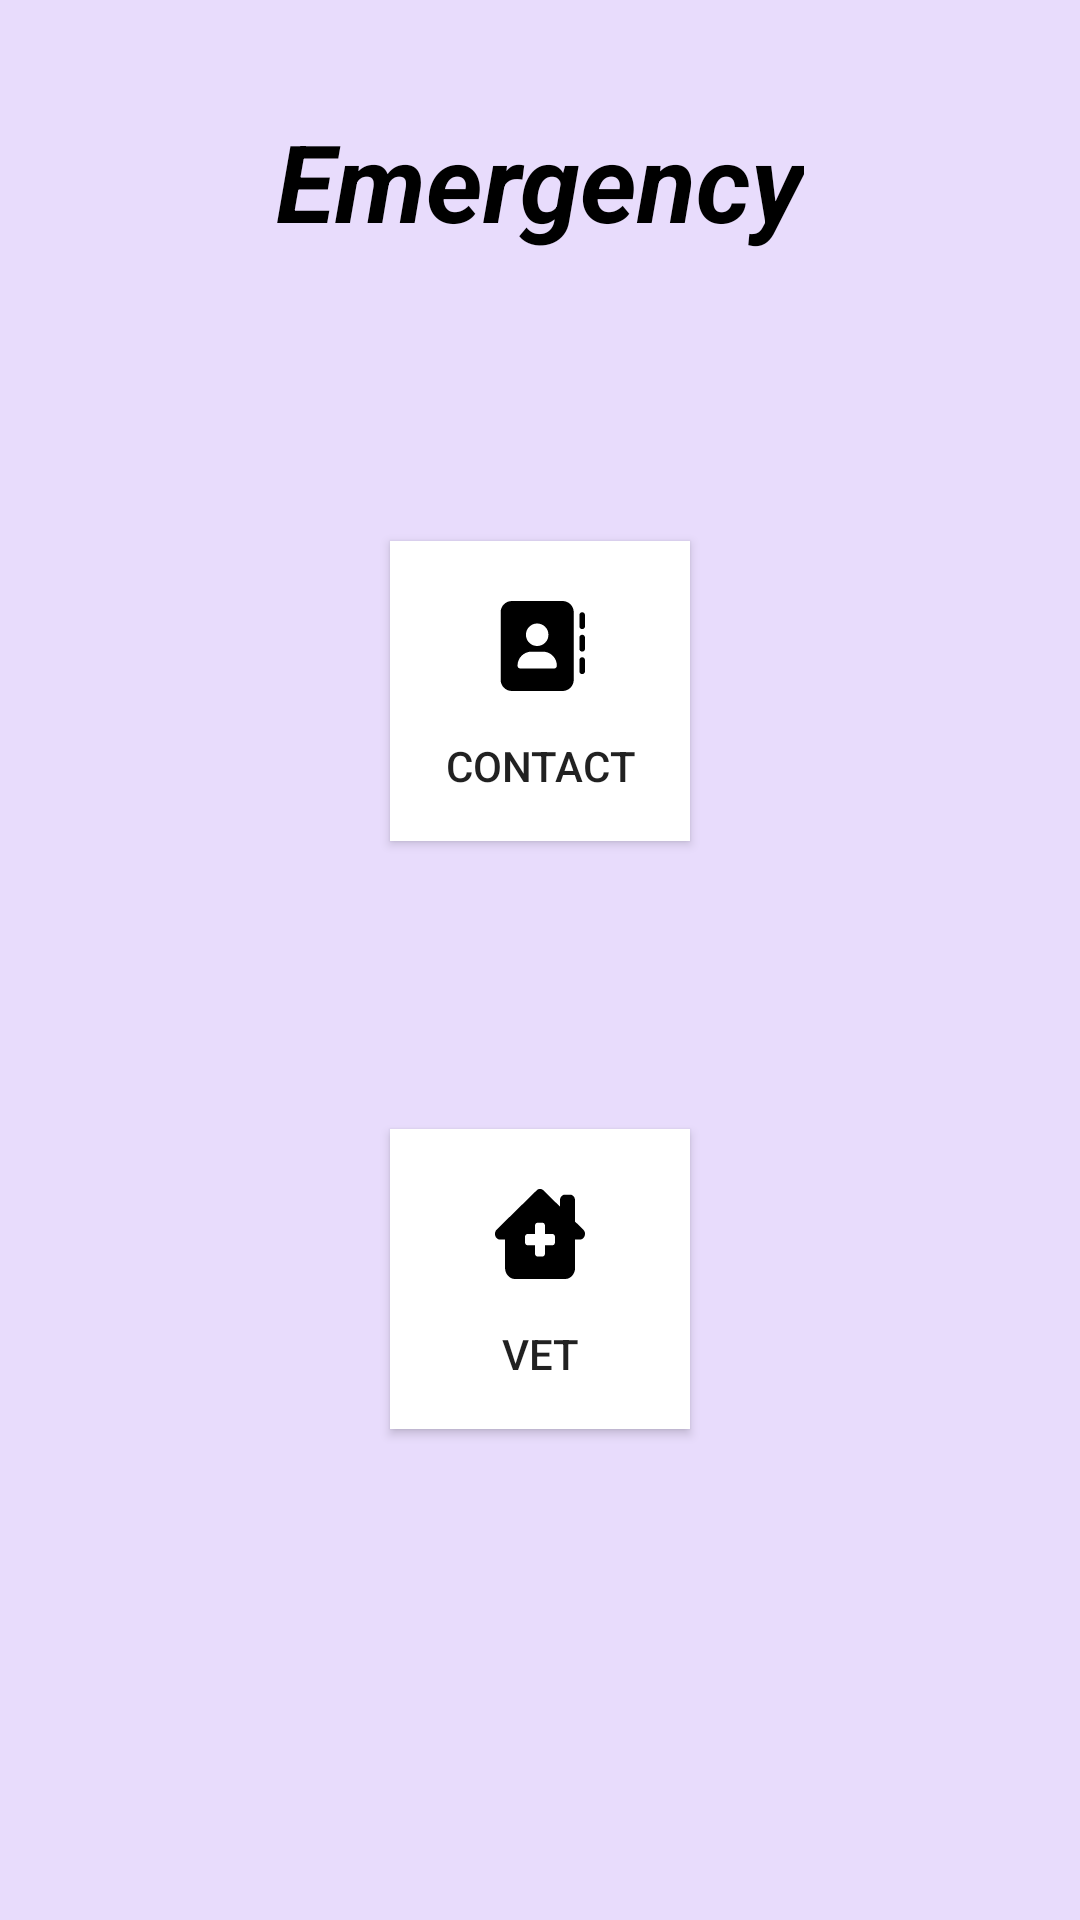

Reconstruct the res/layout file that produces this screen, plus the resources it refers to.
<!-- AndroidManifest.xml: application theme Theme.PettoManagementSystem -->
<!-- res/layout/activity_emergency.xml -->
<?xml version="1.0" encoding="utf-8"?>
<androidx.constraintlayout.widget.ConstraintLayout xmlns:android="http://schemas.android.com/apk/res/android"
    xmlns:app="http://schemas.android.com/apk/res-auto"
    xmlns:tools="http://schemas.android.com/tools"
    android:layout_width="match_parent"
    android:layout_height="match_parent"
    tools:context=".EmergencyActivity"
    android:background="@color/background">

    <TextView
        android:id="@+id/textView"
        android:layout_width="wrap_content"
        android:layout_height="wrap_content"
        android:layout_marginTop="36dp"
        android:text="Emergency"
        android:textColor="@color/black"
        android:textSize="36dp"
        android:textStyle="bold|italic"
        app:layout_constraintEnd_toEndOf="parent"
        app:layout_constraintStart_toStartOf="parent"
        app:layout_constraintTop_toTopOf="parent" />

    <Button
        android:id="@+id/buttonContact"
        android:layout_width="100dp"
        android:layout_height="100dp"
        android:layout_marginTop="96dp"
        android:background="@drawable/square_background"
        android:drawableTop="@drawable/address_book_solid"
        android:paddingTop="20dp"
        android:text="Contact"
        app:layout_constraintEnd_toEndOf="parent"
        app:layout_constraintStart_toStartOf="parent"
        app:layout_constraintTop_toBottomOf="@+id/textView" />

    <Button
        android:id="@+id/buttonVet"
        android:layout_width="100dp"
        android:layout_height="100dp"
        android:layout_marginTop="96dp"
        android:background="@drawable/square_background"
        android:drawableTop="@drawable/house_chimney_medical_solid"
        android:paddingTop="20dp"
        android:text="Vet"
        app:layout_constraintEnd_toEndOf="parent"
        app:layout_constraintStart_toStartOf="parent"
        app:layout_constraintTop_toBottomOf="@+id/buttonContact" />
</androidx.constraintlayout.widget.ConstraintLayout>
<!-- resources referenced by this layout -->
<resources>
  <color name="background">#e8dcfc</color>
  <color name="black">#FF000000</color>
  <!-- drawable address_book_solid (drawable) -->
  <vector xmlns:android="http://schemas.android.com/apk/res/android"
      android:width="30dp"
      android:height="30dp"
      android:viewportWidth="512"
      android:viewportHeight="512">
    <path
        android:fillColor="#FF000000"
        android:pathData="M96,0C60.7,0 32,28.7 32,64L32,448c0,35.3 28.7,64 64,64L384,512c35.3,0 64,-28.7 64,-64L448,64c0,-35.3 -28.7,-64 -64,-64L96,0zM208,288h64c44.2,0 80,35.8 80,80c0,8.8 -7.2,16 -16,16L144,384c-8.8,0 -16,-7.2 -16,-16c0,-44.2 35.8,-80 80,-80zM176,192a64,64 0,1 1,128 0,64 64,0 1,1 -128,0zM512,80c0,-8.8 -7.2,-16 -16,-16s-16,7.2 -16,16v64c0,8.8 7.2,16 16,16s16,-7.2 16,-16L512,80zM496,192c-8.8,0 -16,7.2 -16,16v64c0,8.8 7.2,16 16,16s16,-7.2 16,-16L512,208c0,-8.8 -7.2,-16 -16,-16zM512,336c0,-8.8 -7.2,-16 -16,-16s-16,7.2 -16,16v64c0,8.8 7.2,16 16,16s16,-7.2 16,-16L512,336z"/>
  </vector>
  <!-- drawable house_chimney_medical_solid (drawable) -->
  <vector xmlns:android="http://schemas.android.com/apk/res/android"
      android:width="30dp"
      android:height="30dp"
      android:viewportWidth="576"
      android:viewportHeight="512">
    <path
        android:fillColor="#FF000000"
        android:pathData="M575.8,255.5c0,18 -15,32.1 -32,32.1h-32l0.7,160.2c0.2,35.5 -28.5,64.3 -64,64.3H128.1c-35.3,0 -64,-28.7 -64,-64V287.6H32c-18,0 -32,-14 -32,-32.1c0,-9 3,-17 10,-24L266.4,8c7,-7 15,-8 22,-8s15,2 21,7L416,100.7V64c0,-17.7 14.3,-32 32,-32h32c17.7,0 32,14.3 32,32V185l52.8,46.4c8,7 12,15 11,24zM272,192c-8.8,0 -16,7.2 -16,16v48H208c-8.8,0 -16,7.2 -16,16v32c0,8.8 7.2,16 16,16h48v48c0,8.8 7.2,16 16,16h32c8.8,0 16,-7.2 16,-16V320h48c8.8,0 16,-7.2 16,-16V272c0,-8.8 -7.2,-16 -16,-16H320V208c0,-8.8 -7.2,-16 -16,-16H272z"/>
  </vector>
  <!-- drawable square_background (drawable) -->
  <?xml version="1.0" encoding="utf-8"?>
  <shape xmlns:android="http://schemas.android.com/apk/res/android">
      <solid android:color="@color/white"/> 
      <corners android:radius="0dp"/>
      <bitmap android:src="@drawable/phone_solid"/>
  </shape>
  <style name="Theme.PettoManagementSystem" parent="Base.Theme.PettoManagementSystem" />
  <color name="white">#FFFFFFFF</color>
  <style name="Base.Theme.PettoManagementSystem" parent="Theme.AppCompat.DayNight.NoActionBar">
          
          
      </style>
</resources>
